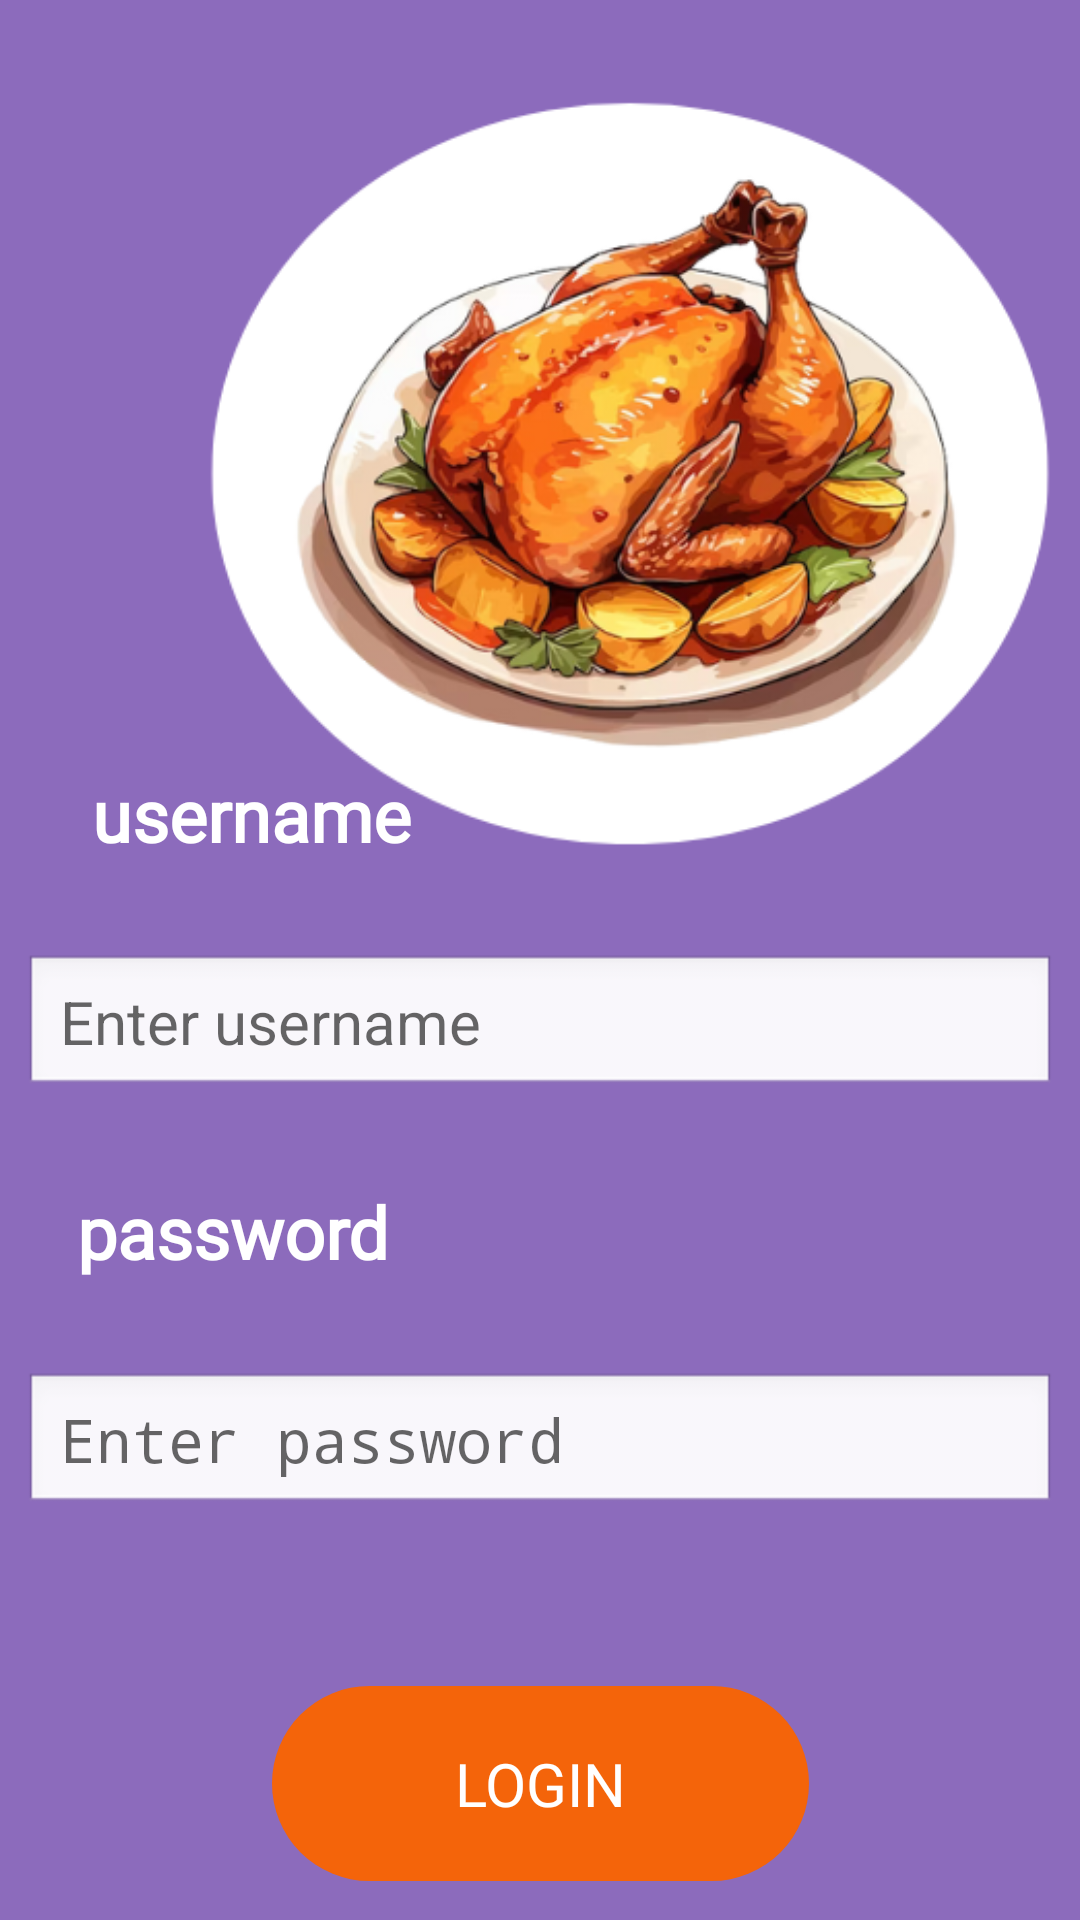

The Android layout XML behind this screen, and the referenced resources:
<!-- AndroidManifest.xml: application theme Theme.LABTest2 -->
<!-- res/layout/login.xml -->
<?xml version="1.0" encoding="utf-8"?>
<androidx.constraintlayout.widget.ConstraintLayout xmlns:android="http://schemas.android.com/apk/res/android"
    xmlns:app="http://schemas.android.com/apk/res-auto"
    xmlns:tools="http://schemas.android.com/tools"
    android:id="@+id/loginscreen"
    android:layout_width="match_parent"
    android:layout_height="match_parent"
    android:background="@color/theme1">


    <TextView
        android:id="@+id/loginttl"
        android:layout_width="wrap_content"
        android:layout_height="wrap_content"
        android:layout_marginTop="84dp"
        android:fontFamily="@font/poppins_semibold"
        android:text="@string/loginttl"
        android:textColor="@color/theme3"
        android:textSize="34sp"
        app:layout_constraintEnd_toEndOf="parent"
        app:layout_constraintHorizontal_bias="0.498"
        app:layout_constraintStart_toStartOf="parent"
        app:layout_constraintTop_toTopOf="parent" />

    <EditText
        android:id="@+id/enterusername"
        android:layout_width="344dp"
        android:layout_height="48dp"
        android:layout_marginTop="12dp"
        android:autofillHints="username"
        android:background="@android:drawable/edit_text"
        android:hint="@string/enterusername"
        android:inputType="text|textAutoComplete"
        android:padding="12dp"
        android:textSize="20sp"
        app:layout_constraintBottom_toBottomOf="parent"
        app:layout_constraintEnd_toEndOf="parent"
        app:layout_constraintHorizontal_bias="0.492"
        app:layout_constraintStart_toStartOf="parent"
        app:layout_constraintTop_toBottomOf="@+id/username"
        app:layout_constraintVertical_bias="0.036" />

    <TextView
        android:id="@+id/password"
        android:layout_width="175dp"
        android:layout_height="wrap_content"
        android:layout_marginTop="20dp"
        android:fontFamily="@font/poppins_medium"
        android:paddingBottom="8dp"
        android:text="@string/password"
        android:textColor="@color/theme3"
        android:textSize="24sp"
        android:textStyle="bold"
        app:layout_constraintBottom_toBottomOf="parent"
        app:layout_constraintEnd_toEndOf="parent"
        app:layout_constraintHorizontal_bias="0.139"
        app:layout_constraintStart_toStartOf="parent"
        app:layout_constraintTop_toBottomOf="@+id/enterusername"
        app:layout_constraintVertical_bias="0.039" />

    <Button
        android:id="@+id/login_btn"
        android:layout_width="179dp"
        android:layout_height="65dp"
        android:layout_marginStart="16dp"
        android:layout_marginTop="56dp"
        android:layout_marginEnd="16dp"
        android:background="@drawable/oval_button"
        android:backgroundTint="@color/theme2"
        android:fontFamily="@font/poppins_semibold"
        android:text="@string/login_btn"
        android:textColor="@color/theme3"
        android:textSize="20sp"
        app:layout_constraintBottom_toBottomOf="parent"
        app:layout_constraintEnd_toEndOf="parent"
        app:layout_constraintStart_toStartOf="parent"
        app:layout_constraintTop_toBottomOf="@+id/enterpassword"
        app:layout_constraintVertical_bias="0.056" />

    <EditText
        android:id="@+id/enterpassword"
        android:layout_width="344dp"
        android:layout_height="48dp"
        android:layout_marginTop="12dp"
        android:autofillHints="password"
        android:background="@android:drawable/edit_text"
        android:hint="@string/enterpassword"
        android:inputType="textPassword"
        android:padding="12dp"
        android:textSize="20sp"
        app:layout_constraintBottom_toBottomOf="parent"
        app:layout_constraintEnd_toEndOf="parent"
        app:layout_constraintHorizontal_bias="0.492"
        app:layout_constraintStart_toStartOf="parent"
        app:layout_constraintTop_toBottomOf="@+id/password"
        app:layout_constraintVertical_bias="0.073" />

    <TextView
        android:id="@+id/username"
        android:layout_width="wrap_content"
        android:layout_height="wrap_content"
        android:fontFamily="@font/poppins_medium"
        android:paddingBottom="8dp"
        android:text="@string/username"
        android:textColor="@color/theme3"
        android:textSize="24sp"
        android:textStyle="bold"
        app:layout_constraintBottom_toBottomOf="parent"
        app:layout_constraintEnd_toEndOf="parent"
        app:layout_constraintHorizontal_bias="0.121"
        app:layout_constraintStart_toStartOf="parent"
        app:layout_constraintTop_toTopOf="parent"
        app:layout_constraintVertical_bias="0.426" />

    <ImageView
        android:id="@+id/imageView18"
        android:layout_width="420dp"
        android:layout_height="344dp"
        android:contentDescription="@string/enterusername"
        android:src="@drawable/launchpic"
        tools:ignore="MissingConstraints"
        tools:layout_editor_absoluteX="-5dp"
        tools:layout_editor_absoluteY="1dp" />

</androidx.constraintlayout.widget.ConstraintLayout>
<!-- resources referenced by this layout -->
<resources>
  <color name="theme1">#8C6BBC</color>
  <color name="theme2">#F4640A</color>
  <color name="theme3">#FFFFFF</color>
  <!-- drawable launchpic: png bitmap (drawable, 155120 bytes) -->
  <!-- drawable oval_button (drawable) -->
  <?xml version="1.0" encoding="utf-8"?>
  <shape xmlns:android="http://schemas.android.com/apk/res/android"
      android:shape="rectangle">
      <corners android:radius="50dp"/> 
  
  </shape>
  <string name="enterpassword">Enter password</string>
  <string name="enterusername">Enter username</string>
  <string name="login_btn">Login</string>
  <string name="loginttl">Login</string>
  <string name="password">password</string>
  <string name="username">username</string>
  <style name="Theme.LABTest2" parent="android:Theme.Material.Light.NoActionBar" />
</resources>
